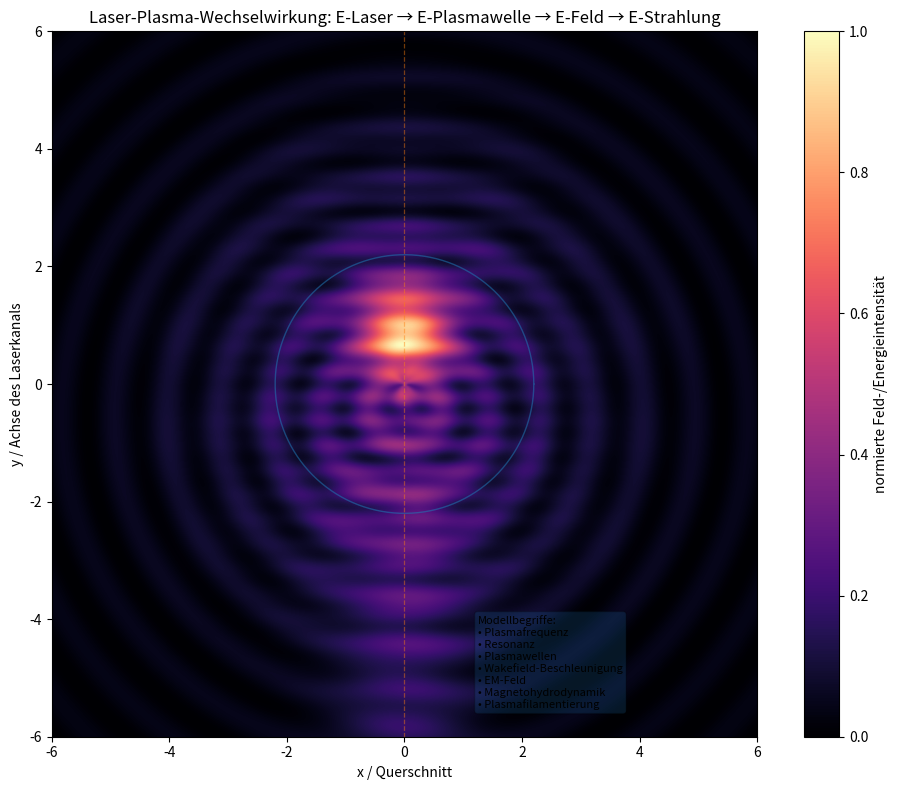

Write the Python code that produced this figure.
import numpy as np
import matplotlib.pyplot as plt
from matplotlib.animation import FuncAnimation

# ============================================================
# Zero-Lumi Laser-Plasma-Querschnitt
# ------------------------------------------------------------
# Modellidee:
#
#   E_Laser =
#       E_thermisch
#     + E_kinetisch
#     + E_EM
#     + E_Wellen
#     + E_Strahlung
#     + E_Verlust
#
# Sichtbar gemacht als Querschnitt:
# - oben: ring-/trichterartiges Plasma
# - Laser/Wellenstrahl koppelt axial hinein
# - Plasmafrequenz erzeugt Resonanzfaktor
# - EM-Feld + Plasmawellen modulieren den Nebel
# - Strahlung/Verlust werden als Rand-/Außenanteile gezeigt
#
# Achtung:
# Das ist eine didaktische Toy-Simulation, keine echte PIC/MHD-Simulation.
# Für echte Plasma-Physik bräuchte man z.B. Particle-in-Cell,
# Magnetohydrodynamik oder Maxwell-Vlasov-Solver.
# ============================================================


# -----------------------------
# 1. Raumgitter
# -----------------------------
N = 360
space = 6.0

x = np.linspace(-space, space, N)
y = np.linspace(-space, space, N)
X, Y = np.meshgrid(x, y)

R = np.sqrt(X**2 + Y**2)
TH = np.arctan2(Y, X)

# -----------------------------
# 2. Laser / Plasma Parameter
# -----------------------------
frames = 360

# Laserfrequenz, frei normiert
f_laser = 1.00

# Plasmafrequenz, frei normiert
# Stelle auf 1.00 für starke Resonanz.
# Stelle z.B. auf 0.70 oder 1.40 für schwächere Kopplung.
f_plasma = 1.00

# Resonanzbreite: kleinere Werte = schärfere Resonanz
resonanz_breite = 0.18

# Dämpfung / Verlustfaktor
verlust_rate = 0.18

# Laserleistung, normiert
E_laser = 1.0

# -----------------------------
# 3. Resonanzfunktion
# -----------------------------
def resonance_factor(f_laser, f_plasma, width):
    """
    Gibt einen Resonanzfaktor zwischen 0 und 1 zurück.
    Maximum bei f_laser == f_plasma.
    """
    delta = f_laser - f_plasma
    return np.exp(-(delta**2) / (2 * width**2))


R_res = resonance_factor(f_laser, f_plasma, resonanz_breite)

print("============================================")
print("Zero-Lumi Laser-Plasma-Modell")
print("============================================")
print(f"f_Laser       = {f_laser:.3f}")
print(f"f_Plasma      = {f_plasma:.3f}")
print(f"Resonanz      = {R_res:.3f}")
print("============================================")


# -----------------------------
# 4. Energie-Bilanz
# -----------------------------
def energy_budget(t, R_res):
    """
    Symbolische Energieaufteilung.
    Alle Werte sind normiert.
    Die Summe bleibt etwa E_laser.
    """

    # Plasmawellen wachsen bei Resonanz
    E_wellen = 0.18 + 0.28 * R_res * (0.5 + 0.5 * np.sin(t))

    # EM-Feld-Anteil schwankt mit Plasmaantwort
    E_em = 0.16 + 0.20 * R_res * (0.5 + 0.5 * np.cos(0.7 * t))

    # Kinetische Teilchenenergie durch Wakefield/Beschleunigung
    E_kinetisch = 0.12 + 0.18 * R_res * (0.5 + 0.5 * np.sin(1.3 * t + 1.0))

    # Thermischer Anteil
    E_thermisch = 0.18 + 0.10 * (1.0 - R_res) + 0.04 * np.sin(0.5 * t)

    # Strahlung
    E_strahlung = 0.08 + 0.10 * R_res * (0.5 + 0.5 * np.sin(1.7 * t))

    # Verlust: Restenergie, damit Bilanz nicht über 1 geht
    used = E_wellen + E_em + E_kinetisch + E_thermisch + E_strahlung
    E_verlust = max(0.0, E_laser - used)

    # Falls durch Überlagerungen > 1, normalisieren wir sanft
    total = E_wellen + E_em + E_kinetisch + E_thermisch + E_strahlung + E_verlust

    E_wellen /= total
    E_em /= total
    E_kinetisch /= total
    E_thermisch /= total
    E_strahlung /= total
    E_verlust /= total

    return {
        "thermisch": E_thermisch,
        "kinetisch": E_kinetisch,
        "EM": E_em,
        "wellen": E_wellen,
        "strahlung": E_strahlung,
        "verlust": E_verlust,
    }


# -----------------------------
# 5. Feldmodell
# -----------------------------
def make_field(frame):
    """
    Erzeugt ein 2D-Querschnittsbild:
    - Plasmaring oben/zentral
    - Laser/Wellenkanal von unten nach oben
    - ringförmige und filamentartige Struktur
    """

    t = frame * 0.065

    # Energieanteile
    E = energy_budget(t, R_res)

    # --------------------------------------------------------
    # Plasma-Ring / Trichter
    # --------------------------------------------------------
    ring_radius = 2.2 + 0.12 * np.sin(0.8 * t)
    ring_width = 0.45

    ring = np.exp(-((R - ring_radius)**2) / (2 * ring_width**2))

    # Ringrotation / Wellenmoden im Plasma
    mode_1 = np.sin(8 * TH + 2.5 * t)
    mode_2 = np.cos(13 * TH - 1.7 * t)
    mode_3 = np.sin(5 * R - 2.0 * t)

    plasma_modes = 1.0 + 0.25 * R_res * mode_1 + 0.18 * mode_2 + 0.12 * mode_3
    plasma_ring = ring * plasma_modes

    # --------------------------------------------------------
    # Laserkanal / dicker Strahl
    # --------------------------------------------------------
    # Vertikaler Strahl entlang x=0
    beam_width = 0.70 + 0.15 * R_res
    beam_core = np.exp(-(X**2) / (2 * beam_width**2))

    # Strahl kommt von unten und koppelt in Ringzentrum
    beam_shape = 1 / (1 + np.exp(2.2 * (Y - 1.2)))
    beam = beam_core * beam_shape

    # Wellenstruktur im Strahl
    wave_phase = np.sin(9 * Y - 4.0 * t + 2.2 * np.sin(TH))
    helical = np.sin(5 * TH + 8 * Y - 3.5 * t)

    laser_wave = beam * (1.0 + 0.22 * wave_phase + 0.18 * helical)

    # --------------------------------------------------------
    # Plasmawellen / Wakefield
    # --------------------------------------------------------
    wake = np.exp(-(X**2) / (2 * 1.25**2)) * np.exp(-((Y - 0.1)**2) / (2 * 2.2**2))
    wake *= np.sin(7.5 * Y - 5.0 * t) ** 2
    wake *= R_res

    # --------------------------------------------------------
    # EM-Feld-Struktur außen
    # --------------------------------------------------------
    em_field = np.sin(3.5 * R - 2.0 * t + 2 * np.sin(TH)) ** 2
    em_field *= np.exp(-R / 5.5)
    em_field *= 0.65 + 0.35 * R_res

    # --------------------------------------------------------
    # Plasma-Filamentierung
    # --------------------------------------------------------
    filaments = (
        np.sin(12 * X + 4 * np.sin(Y) + 2.5 * t) *
        np.cos(10 * Y - 3 * np.sin(X) - 1.8 * t)
    )
    filaments = np.abs(filaments)
    filaments *= np.exp(-R / 4.8)
    filaments *= R_res

    # --------------------------------------------------------
    # Strahlung / Nebel
    # --------------------------------------------------------
    radiation_shell = np.exp(-((R - 3.6)**2) / (2 * 0.8**2))
    radiation_shell *= 0.6 + 0.4 * np.sin(7 * TH + t)**2

    # --------------------------------------------------------
    # Gesamtbild aus Energieanteilen
    # --------------------------------------------------------
    field = (
        E["EM"]        * 1.35 * em_field +
        E["wellen"]    * 1.60 * wake +
        E["kinetisch"] * 1.50 * laser_wave +
        E["thermisch"] * 1.10 * plasma_ring +
        E["strahlung"] * 0.95 * radiation_shell +
        E["verlust"]   * 0.30 * np.exp(-R / 4.0)
    )

    # Extra Leuchten im Kopplungspunkt: Laser trifft Plasma
    coupling = np.exp(-(X**2 + (Y - 0.9)**2) / (2 * 0.55**2))
    field += 1.7 * R_res * coupling

    # Normalisieren
    field = field - field.min()
    field = field / (field.max() + 1e-9)

    return field, E


# -----------------------------
# 6. Plot vorbereiten
# -----------------------------
fig = plt.figure(figsize=(10, 8))
ax = plt.gca()

initial_field, initial_E = make_field(0)

img = ax.imshow(
    initial_field,
    extent=[-space, space, -space, space],
    origin="lower",
    cmap="magma",
    interpolation="bilinear",
    vmin=0,
    vmax=1
)

ax.set_title(
    "Laser-Plasma-Wechselwirkung: E-Laser → E-Plasmawelle → E-Feld → E-Strahlung",
    fontsize=12
)

ax.set_xlabel("x / Querschnitt")
ax.set_ylabel("y / Achse des Laserkanals")

# Plasma-Ring visuell markieren
theta = np.linspace(0, 2 * np.pi, 400)
ring_x = 2.2 * np.cos(theta)
ring_y = 2.2 * np.sin(theta)
ax.plot(ring_x, ring_y, linewidth=1.0, alpha=0.55)

# Laserachse
ax.plot([0, 0], [-space, space], linestyle="--", linewidth=0.9, alpha=0.45)

# Textbox Energie
energy_text = ax.text(
    -5.75, 5.45,
    "",
    fontsize=9,
    va="top",
    bbox=dict(boxstyle="round", alpha=0.25)
)

# Erklärung rechts unten
model_text = ax.text(
    1.25, -5.55,
    "Modellbegriffe:\n"
    "• Plasmafrequenz\n"
    "• Resonanz\n"
    "• Plasmawellen\n"
    "• Wakefield-Beschleunigung\n"
    "• EM-Feld\n"
    "• Magnetohydrodynamik\n"
    "• Plasmafilamentierung",
    fontsize=8,
    va="bottom",
    bbox=dict(boxstyle="round", alpha=0.20)
)

plt.colorbar(img, ax=ax, label="normierte Feld-/Energieintensität")


# -----------------------------
# 7. Animation
# -----------------------------
def update(frame):
    field, E = make_field(frame)
    img.set_data(field)

    total = sum(E.values())

    energy_text.set_text(
        f"f_Laser = {f_laser:.2f}\n"
        f"f_Plasma = {f_plasma:.2f}\n"
        f"Resonanz = {R_res:.2f}\n\n"
        f"E_Laser = {total:.2f}\n"
        f"E_thermisch  = {E['thermisch']:.2f}\n"
        f"E_kinetisch  = {E['kinetisch']:.2f}\n"
        f"E_EM         = {E['EM']:.2f}\n"
        f"E_Wellen     = {E['wellen']:.2f}\n"
        f"E_Strahlung  = {E['strahlung']:.2f}\n"
        f"E_Verlust    = {E['verlust']:.2f}"
    )

    return img, energy_text


ani = FuncAnimation(
    fig,
    update,
    frames=frames,
    interval=35,
    blit=False
)

plt.tight_layout()
plt.show()


# -----------------------------
# Optional speichern:
# -----------------------------
# Wenn du ein GIF willst, unten einkommentieren.
# Dafür brauchst du pillow:
# pip install pillow
#
# ani.save("laser_plasma_querschnitt.gif", writer="pillow", fps=24)
